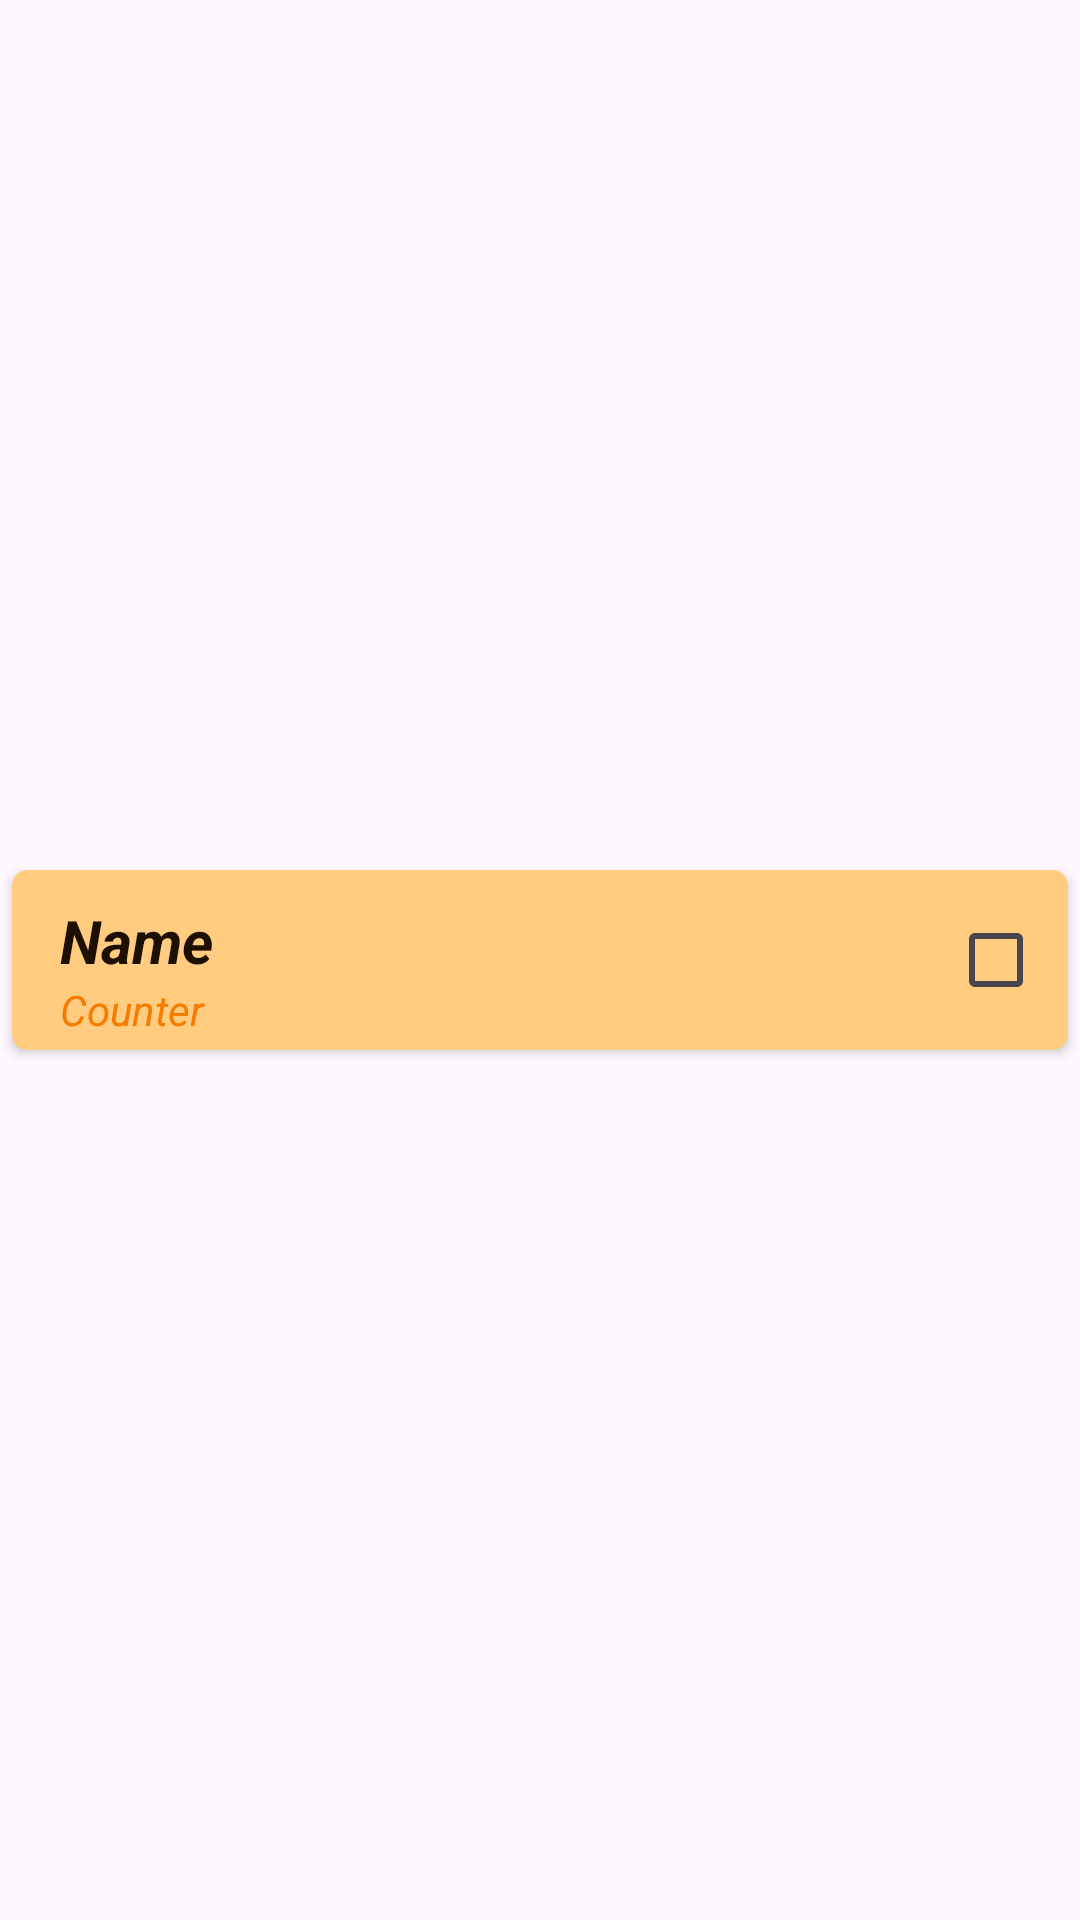

The Android layout XML behind this screen, and the referenced resources:
<!-- AndroidManifest.xml: application theme Base.Theme.FitnesApp -->
<!-- res/layout/days_list_item.xml -->
<?xml version="1.0" encoding="utf-8"?>
<androidx.constraintlayout.widget.ConstraintLayout xmlns:android="http://schemas.android.com/apk/res/android"
    xmlns:app="http://schemas.android.com/apk/res-auto"
    xmlns:tools="http://schemas.android.com/tools"
    android:layout_width="match_parent"
    android:layout_height="wrap_content">

    <androidx.cardview.widget.CardView
        android:id="@+id/cardView2"
        android:layout_width="match_parent"
        android:layout_height="60dp"
        android:layout_margin="4dp"
        android:backgroundTint="#FFCC80"
        app:cardCornerRadius="5dp"
        app:layout_constraintBottom_toBottomOf="parent"
        app:layout_constraintEnd_toEndOf="parent"
        app:layout_constraintStart_toStartOf="parent"
        app:layout_constraintTop_toTopOf="parent">

        <ImageView
            android:id="@+id/imageView5"
            android:layout_width="match_parent"
            android:layout_height="match_parent"
            android:scaleType="fitXY"
            android:src="@drawable/sunny_morning" />

        <LinearLayout
            android:layout_width="wrap_content"
            android:layout_height="wrap_content"
            android:layout_marginStart="16dp"
            android:layout_marginTop="10dp"
            android:layout_marginEnd="40dp"
            android:layout_marginBottom="5dp"
            android:orientation="vertical">

            <TextView
                android:id="@+id/tvName"
                android:layout_width="337dp"
                android:layout_height="wrap_content"
                android:text="Name"
                android:textColor="@color/primary_black"
                android:textSize="20sp"
                android:textStyle="bold|italic" />

            <TextView
                android:id="@+id/tvExCounter"
                android:layout_width="match_parent"
                android:layout_height="wrap_content"
                android:text="Counter"
                android:textColor="@color/primary_orange"
                android:textStyle="italic" />
        </LinearLayout>
    </androidx.cardview.widget.CardView>

    <CheckBox
        android:id="@+id/checkBox"
        android:layout_width="wrap_content"
        android:layout_height="wrap_content"
        android:clickable="false"
        android:elevation="10dp"
        android:focusable="auto"
        app:layout_constraintBottom_toBottomOf="@+id/cardView2"
        app:layout_constraintEnd_toEndOf="@+id/cardView2"
        app:layout_constraintTop_toTopOf="@+id/cardView2" />
</androidx.constraintlayout.widget.ConstraintLayout>
<!-- resources referenced by this layout -->
<resources>
  <color name="primary_black">#1E1001</color>
  <color name="primary_orange">#F57C00</color>
  <style name="Base.Theme.FitnesApp" parent="Theme.Material3.DayNight.NoActionBar">
  
          <item name="colorPrimary">#FFA726</item>
          <item name="colorPrimaryVariant">@color/backgraund_item_orange200</item>
          <item name="colorOnPrimary">@color/primary_black</item>
          <item name="android:statusBarColor">@color/primary_orange</item>
  
          <item name="windowActionBar">true</item>
          <item name="windowNoTitle">false</item>
          <item name="android:windowFullscreen">true</item>
  
      </style>
  <color name="backgraund_item_orange200" tools:ignore="MissingDefaultResource">#FFCC80</color>
</resources>
